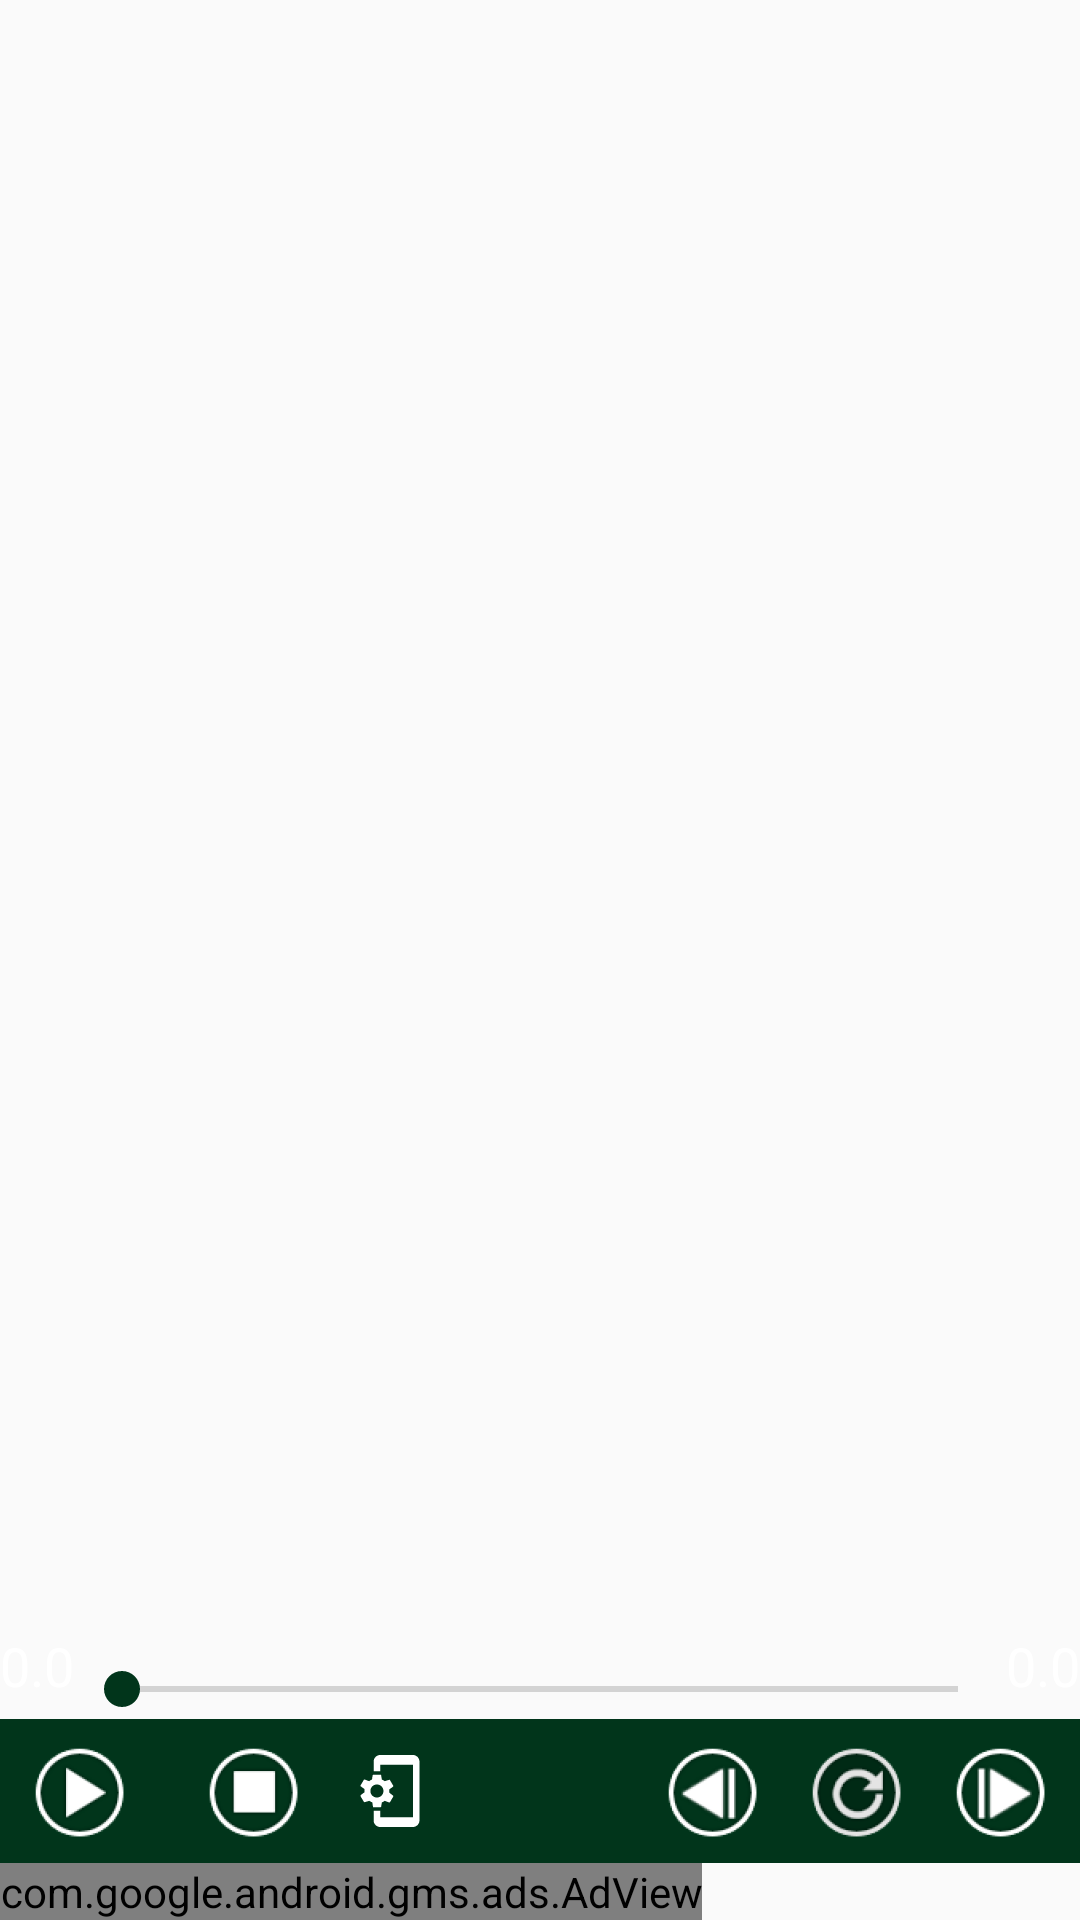

Android layout source for this screen:
<!-- AndroidManifest.xml: application theme AppTheme.NoActionBar -->
<!-- res/layout/content_default.xml -->
<?xml version="1.0" encoding="utf-8"?>
<RelativeLayout xmlns:android="http://schemas.android.com/apk/res/android"
    xmlns:app="http://schemas.android.com/apk/res-auto"
    xmlns:tools="http://schemas.android.com/tools"
    android:layout_width="match_parent"
    android:layout_height="match_parent"
    app:layout_behavior="@string/appbar_scrolling_view_behavior"
    tools:context=".MainActivity"
    android:background="@drawable/background_image"
    tools:showIn="@layout/app_bar_default">


    <RelativeLayout
        android:layout_width="match_parent"
        android:layout_height="match_parent"
        android:layout_above="@+id/linearLayout">

        <LinearLayout
                android:id="@+id/lyShowContentId"
            android:visibility="gone"
            android:layout_width="match_parent"
            android:layout_gravity="center"
            android:gravity="center"
            android:background="@color/transparan"
            android:orientation="vertical"
            android:layout_height="match_parent">

            <TextView
                android:id="@+id/musicNameId"
                android:layout_width="wrap_content"
                android:layout_height="wrap_content"
                android:text="@string/app_name"
                android:background="@drawable/border_music_name"
                android:textColor="@color/white"
                android:padding="10dp"
                android:textSize="20dp"
                android:layout_marginBottom="20dp"/>

            <com.mikhaellopez.circularimageview.CircularImageView
                    android:id="@+id/profile_image"
                    android:layout_width="250dp"
                    android:layout_height="250dp"
                    android:src="@drawable/icon_music"
                    app:civ_border_color="#FF000000"
                    app:civ_border_width="4dp"
                    app:civ_shadow="true"
                    app:civ_shadow_radius="13dp"
                    app:civ_shadow_color="@color/colorBorder"/>

        </LinearLayout>

        <RelativeLayout
            android:layout_width="match_parent"
            android:layout_height="30dp"
            android:layout_alignParentBottom="true"
            android:layout_alignParentStart="true"
            android:id="@+id/relativeLayout">
            <TextView
                android:id="@+id/tvCurrentPosition"
                android:layout_width="wrap_content"
                android:layout_height="wrap_content"
                android:text="0.0"
                android:textSize="18dp"
                android:textColor="@color/white"/>

            <androidx.appcompat.widget.AppCompatSeekBar
                    android:id="@+id/seekBarId"
                    android:layout_width="match_parent"
                    android:layout_height="20dp"
                    android:layout_alignParentBottom="true"
                    android:layout_toEndOf="@+id/tvCurrentPosition"
                    android:progress="0"
                    android:layout_toStartOf="@+id/tvDuration" />

            <TextView
                android:id="@+id/tvDuration"
                android:layout_width="wrap_content"
                android:layout_height="wrap_content"
                android:layout_alignParentEnd="true"
                android:layout_alignParentTop="true"
                android:textSize="18dp"
                android:text="0.0"
                android:textColor="@color/white" />
        </RelativeLayout>
    </RelativeLayout>

    <LinearLayout
        android:layout_width="match_parent"
        android:layout_height="wrap_content"
        android:layout_above="@+id/bannerDefault"
        android:layout_alignParentStart="true"
        android:background="@color/holoDarkGreen"
        android:gravity="center"
        android:orientation="horizontal"
        android:id="@+id/linearLayout">


        <ImageButton
            android:id="@+id/playButtonID"
            android:layout_width="wrap_content"
            android:layout_height="wrap_content"
            android:layout_marginLeft="2dp"
            android:background="@android:color/transparent"
            android:src="@mipmap/play_r" />

        <ImageButton
            android:id="@+id/stopButtonID"
            android:layout_width="wrap_content"
            android:layout_height="wrap_content"
            android:layout_marginLeft="10dp"
            android:background="@android:color/transparent"
            android:src="@mipmap/stop_r" />

        <ImageButton
            android:id="@+id/goToButtonID"
            android:layout_width="wrap_content"
            android:layout_height="wrap_content"
            android:layout_marginLeft="10dp"
            android:background="@android:color/transparent"
            android:src="@drawable/ic_desc" />

        <LinearLayout
            android:layout_width="match_parent"
            android:layout_height="match_parent"
            android:layout_gravity="right"
            android:gravity="right"
            android:layout_marginRight="3dp"
            android:orientation="horizontal">

            <ImageButton
                android:id="@+id/backButtonID"
                android:layout_width="wrap_content"
                android:layout_height="wrap_content"
                android:background="@android:color/transparent"
                android:src="@mipmap/back_r" />

            <ImageButton
                android:id="@+id/repeatButtonID"
                android:layout_width="wrap_content"
                android:layout_height="wrap_content"
                android:layout_toStartOf="@+id/nextButtonID"
                android:background="@android:color/transparent"
                android:src="@mipmap/repeat_disable_r"/>

            <ImageButton
                android:id="@+id/nextButtonID"
                android:layout_width="wrap_content"
                android:layout_height="wrap_content"
                android:background="@android:color/transparent"
                android:src="@mipmap/next_r" />
        </LinearLayout>

    </LinearLayout>


    <com.google.android.gms.ads.AdView
        xmlns:ads="http://schemas.android.com/apk/res-auto"
        android:id="@+id/bannerDefault"
        android:layout_width="wrap_content"
        android:layout_height="wrap_content"
        android:layout_alignParentStart="true"
        android:layout_centerHorizontal="true"
        android:layout_alignParentBottom="true"
        ads:adSize="SMART_BANNER"
        ads:adUnitId="@string/bannerDefault">

    </com.google.android.gms.ads.AdView>



</RelativeLayout>
<!-- res/layout/app_bar_default.xml (included above) -->
<?xml version="1.0" encoding="utf-8"?>
<androidx.coordinatorlayout.widget.CoordinatorLayout
    xmlns:android="http://schemas.android.com/apk/res/android"
    xmlns:app="http://schemas.android.com/apk/res-auto"
    xmlns:tools="http://schemas.android.com/tools"
    android:layout_width="match_parent"
    android:layout_height="match_parent"
    android:background="@color/colorWhite"
    tools:showIn="@layout/activity_main"
    tools:context=".MainActivity">

    <com.google.android.material.appbar.AppBarLayout
        android:layout_width="match_parent"
        android:layout_height="60dp">

        <androidx.appcompat.widget.Toolbar
            android:id="@+id/toolbar"
            android:layout_width="match_parent"
            android:layout_height="?attr/actionBarSize"
            android:background="?attr/colorPrimary"
            app:titleTextColor="@color/colorWhite"
            app:layout_scrollFlags="enterAlways"/>
    </com.google.android.material.appbar.AppBarLayout>

    <include layout="@layout/content_default" />

</androidx.coordinatorlayout.widget.CoordinatorLayout>
<!-- res/layout/activity_main.xml (included above) -->
<?xml version="1.0" encoding="utf-8"?>
<androidx.drawerlayout.widget.DrawerLayout
    xmlns:android="http://schemas.android.com/apk/res/android"
    xmlns:app="http://schemas.android.com/apk/res-auto"
    xmlns:tools="http://schemas.android.com/tools"
    android:id="@+id/drawer_layout"
    android:layout_width="match_parent"
    android:layout_height="match_parent"
    android:fitsSystemWindows="true"
    android:background="@color/colorWhite"
    tools:openDrawer="start">

    <include
        layout="@layout/app_bar_default"
        android:layout_width="match_parent"
        android:layout_height="match_parent" />


    <com.google.android.material.navigation.NavigationView
        android:layout_width="wrap_content"
        android:layout_height="match_parent"
        android:layout_gravity="start"
        android:fitsSystemWindows="true"
        android:background="@color/colorPrimary">
        <include layout="@layout/content_main"/>
    </com.google.android.material.navigation.NavigationView>


    <com.google.android.material.navigation.NavigationView
        android:id="@+id/nav_view_notification"
        android:background="@color/colorPrimary"
        android:layout_width="wrap_content"
        android:layout_height="match_parent"
        android:layout_gravity="end"
        android:fitsSystemWindows="true">
        <include layout="@layout/right_drawer"/>

    </com.google.android.material.navigation.NavigationView>


</androidx.drawerlayout.widget.DrawerLayout>
<!-- res/layout/content_main.xml (included above) -->
<?xml version="1.0" encoding="utf-8"?>
<LinearLayout xmlns:android="http://schemas.android.com/apk/res/android"
    android:layout_width="match_parent"
    android:layout_height="match_parent"
    android:background="@color/holoDarkGreen"
    android:gravity="top"
    android:orientation="vertical"
    android:paddingBottom="@dimen/activity_vertical_margin"
    android:paddingTop="2dp">


    <LinearLayout
        android:layout_width="match_parent"
        android:layout_height="wrap_content"
        android:layout_marginTop="7dp">

        <ListView
            android:layout_gravity="top"
            android:id="@+id/listMusicNameId"
            android:layout_width="match_parent"
            android:layout_height="wrap_content"
            android:layout_marginRight="1dp"
            android:layout_marginLeft="1dp"
            android:paddingRight="2dp"
            android:paddingLeft="2dp"
            android:paddingTop="4dp"
            android:paddingBottom="4dp"
            android:choiceMode="singleChoice"
            android:cacheColorHint="@android:color/white"
            android:divider="@color/holoDarkGreen"
            android:background="@drawable/border_surah_list"
            android:listSelector="@color/colorSelectedList"
            android:dividerHeight="1dp"/>
    </LinearLayout>

</LinearLayout>
<!-- res/layout/right_drawer.xml (included above) -->
<?xml version="1.0" encoding="utf-8"?>
<LinearLayout
    xmlns:android="http://schemas.android.com/apk/res/android"
    android:orientation="vertical"
    android:layout_width="match_parent"
    android:layout_height="match_parent"
    android:gravity="center"
    android:background="@color/holoDarkGreen">


    <LinearLayout
        android:layout_width="match_parent"
        android:layout_height="wrap_content"
        android:gravity="center"
        android:orientation="horizontal">

        <TextView
            android:id="@+id/tvGetNewAppsId"
            android:layout_width="wrap_content"
            android:layout_height="60dp"
            android:text="@string/find_app_btn"
            android:gravity="center"
            android:background="@drawable/border_music_name"
            android:textColor="@color/white"
            android:padding="15dp"
            android:textStyle="bold"
            android:textSize="17dp"
            android:layout_marginBottom="5dp"
            android:layout_marginRight="5dp"
            />


        <TextView
            android:id="@+id/tvShareAppId"
            android:layout_width="wrap_content"
            android:layout_height="60dp"
            android:text="@string/share_app_btn"
            android:gravity="center"
            android:background="@drawable/border_music_name"
            android:textColor="@color/white"
            android:padding="15dp"
            android:textStyle="bold"
            android:textSize="17dp"
            android:layout_marginBottom="5dp"
            android:layout_marginLeft="5dp"/>

    </LinearLayout>

        <LinearLayout
            android:layout_width="match_parent"
            android:layout_height="wrap_content"
            android:layout_marginTop="5dp">

            <ListView
                android:layout_gravity="top"
                android:id="@+id/listAppNameId"
                android:layout_width="match_parent"
                android:layout_height="wrap_content"
                android:layout_marginRight="1dp"
                android:layout_marginLeft="1dp"
                android:paddingRight="2dp"
                android:paddingLeft="2dp"
                android:paddingTop="4dp"
                android:paddingBottom="4dp"
                android:choiceMode="singleChoice"
                android:cacheColorHint="@android:color/white"
                android:divider="@color/holoDarkGreen"
                android:background="@drawable/border_surah_list"
                android:listSelector="@color/colorSelectedList"
                android:dividerHeight="1dp"/>
        </LinearLayout>


</LinearLayout>
<!-- resources referenced by this layout -->
<resources>
  <color name="colorBorder">#920afa</color>
  <color name="colorPrimary">#01351B</color>
  <color name="colorSelectedList">#FF92C4B5</color>
  <color name="colorWhite">#ffffff</color>
  <color name="holoDarkGreen">#01351B</color>
  <color name="transparan">@android:color/transparent</color>
  <color name="white">#FFFFFF</color>
  <!-- drawable border_music_name (drawable) -->
  <?xml version="1.0" encoding="utf-8"?>
  <shape xmlns:android="http://schemas.android.com/apk/res/android" android:shape="rectangle">
      <gradient
          android:startColor="@color/colorBorder"
          android:endColor="@color/holoDarkGreen"
          android:angle="270.0"
          android:centerColor="@color/colorBorder" />
  
      <corners android:radius="11dp" />
  
      <stroke
          android:width="2dp"
          android:color="@color/black" />
  </shape>
  <!-- drawable border_surah_list (drawable) -->
  <?xml version="1.0" encoding="utf-8"?>
  <shape xmlns:android="http://schemas.android.com/apk/res/android" android:shape="rectangle">
      <gradient
          android:startColor="@color/lightWhite"
          android:endColor="@color/lightWhite"
          android:angle="270.0"
          android:centerColor="@color/lightWhite" />
  
      <corners android:radius="1dp" />
  
      <stroke
          android:width="2dp"
          android:color="@color/black" />
  </shape>
  <!-- drawable ic_desc (drawable-anydpi) -->
  <vector xmlns:android="http://schemas.android.com/apk/res/android"
      android:width="24dp"
      android:height="24dp"
      android:viewportWidth="22"
      android:viewportHeight="22"
      android:tint="#FFFFFF">
    <group android:translateX="-1"
        android:translateY="-1">
        <path
            android:fillColor="#FF000000"
            android:pathData="M11.8,12.5v-1l1.1,-0.8c0.1,-0.1 0.1,-0.2 0.1,-0.3l-1,-1.7c-0.1,-0.1 -0.2,-0.2 -0.3,-0.1l-1.3,0.4c-0.3,-0.2 -0.6,-0.4 -0.9,-0.5l-0.2,-1.3c0,-0.1 -0.1,-0.2 -0.3,-0.2H7c-0.1,0 -0.2,0.1 -0.3,0.2l-0.2,1.3c-0.3,0.1 -0.6,0.3 -0.9,0.5l-1.3,-0.5c-0.1,0 -0.2,0 -0.3,0.1l-1,1.7c-0.1,0.1 0,0.2 0.1,0.3l1.1,0.8v1l-1.1,0.8c-0.1,0.2 -0.1,0.3 -0.1,0.4l1,1.7c0.1,0.1 0.2,0.2 0.3,0.1l1.4,-0.4c0.3,0.2 0.6,0.4 0.9,0.5l0.2,1.3c-0.1,0.1 0.1,0.2 0.2,0.2h2c0.1,0 0.2,-0.1 0.3,-0.2l0.2,-1.3c0.3,-0.1 0.6,-0.3 0.9,-0.5l1.3,0.5c0.1,0 0.2,0 0.3,-0.1l1,-1.7c0.1,-0.1 0,-0.2 -0.1,-0.3l-1.1,-0.9zM8,14c-1.1,0 -2,-0.9 -2,-2s0.9,-2 2,-2 2,0.9 2,2 -0.9,2 -2,2zM19,1H9c-1.1,0 -2,0.9 -2,2v3h2V4h10v16H9v-2H7v3c0,1.1 0.9,2 2,2h10c1.1,0 2,-0.9 2,-2V3c0,-1.1 -0.9,-2 -2,-2z"/>
    </group>
  </vector>
  <!-- mipmap back_r: png bitmap (mipmap-hdpi, 2840 bytes) -->
  <!-- mipmap next_r: png bitmap (mipmap-hdpi, 2828 bytes) -->
  <!-- mipmap play_r: png bitmap (mipmap-hdpi, 2597 bytes) -->
  <!-- mipmap repeat_disable_r: png bitmap (mipmap-hdpi, 3400 bytes) -->
  <!-- mipmap stop_r: png bitmap (mipmap-hdpi, 2237 bytes) -->
  <string name="app_name">Hadise Album</string>
  <string name="bannerDefault">ca-app-pub-4489728286075495/1804495208</string>
  <string name="find_app_btn">Uygulama Edin</string>
  <string name="share_app_btn">Paylaş</string>
  <style name="AppTheme.NoActionBar">
              <item name="windowActionBar">false</item>
              <item name="windowNoTitle">true</item>
              <item name="android:windowFullscreen">true</item>
          </style>
  <color name="black">#000000</color>
  <color name="lightWhite">#efefef</color>
</resources>
